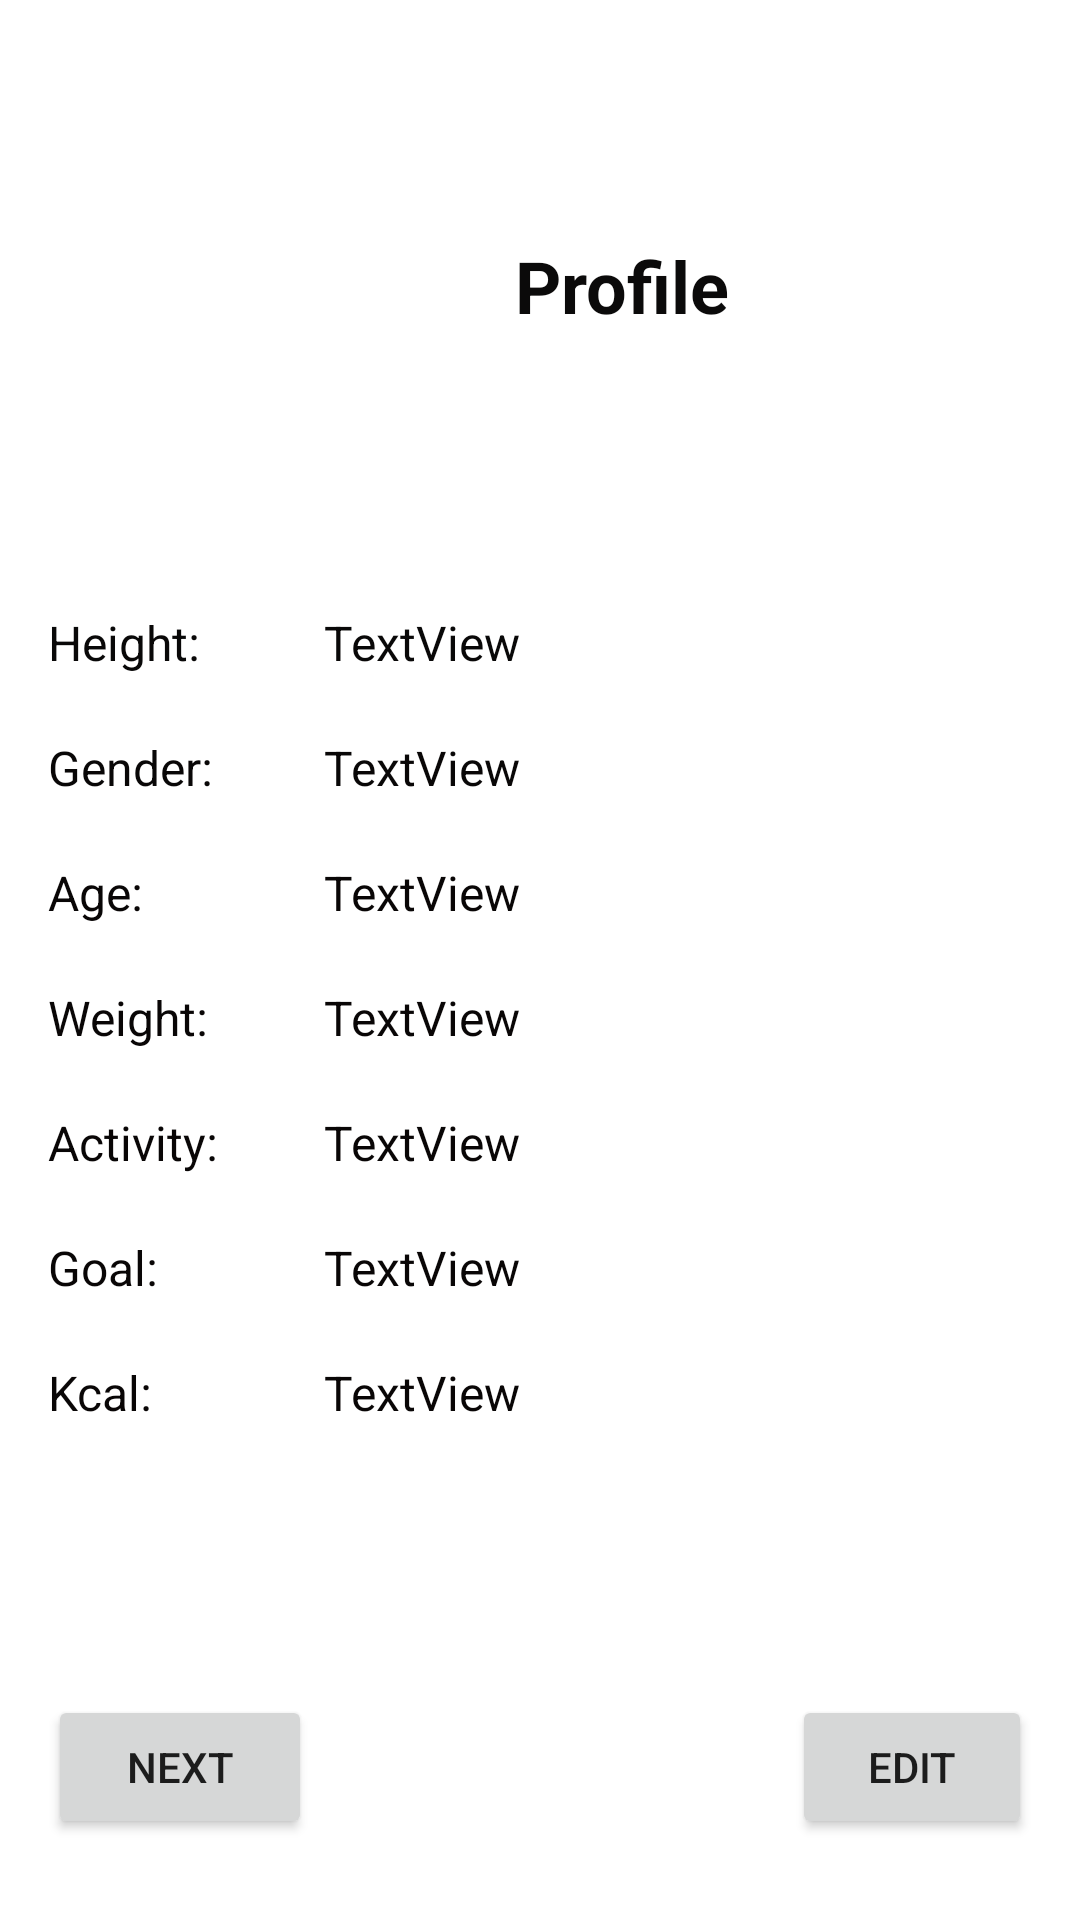

Android layout source for this screen:
<!-- AndroidManifest.xml: application theme Theme.MyTrackingApp -->
<!-- res/layout/activity_profile.xml -->
<?xml version="1.0" encoding="utf-8"?>
<LinearLayout xmlns:android="http://schemas.android.com/apk/res/android"
    xmlns:tools="http://schemas.android.com/tools"
    android:layout_width="match_parent"
    android:layout_height="match_parent"
    android:orientation="vertical"
    android:padding="16dp"
    tools:context=".ProfileActivity">

    <TextView
        android:id="@+id/textViewProfile"
        android:layout_width="156dp"
        android:layout_height="wrap_content"
        android:layout_marginStart="113dp"
        android:layout_marginTop="63dp"
        android:layout_marginBottom="72dp"
        android:text="Profile"
        android:textAlignment="center"
        android:textColor="#0B0A0A"
        android:textSize="24sp"
        android:textStyle="bold" />

    <LinearLayout
        android:layout_width="match_parent"
        android:layout_height="wrap_content"
        android:orientation="horizontal">

        <TextView
            android:id="@+id/tvHeight"
            android:layout_width="88dp"
            android:layout_height="wrap_content"
            android:text="Height:"
            android:textColor="#090808"
            android:textSize="16sp"
            android:layout_marginTop="20dp"
            android:layout_marginEnd="4dp"/>

        <TextView
            android:id="@+id/textViewHeight"
            android:layout_width="146dp"
            android:layout_height="wrap_content"
            android:text="TextView"
            android:textColor="#090808"
            android:textSize="16sp"
            android:layout_marginTop="20dp"/>
    </LinearLayout>

    <LinearLayout
        android:layout_width="match_parent"
        android:layout_height="wrap_content"
        android:orientation="horizontal">

        <TextView
            android:id="@+id/tvGender"
            android:layout_width="88dp"
            android:layout_height="wrap_content"
            android:text="Gender:"
            android:textColor="#090707"
            android:textSize="16sp"
            android:layout_marginTop="20dp"
            android:layout_marginEnd="4dp"/>

        <TextView
            android:id="@+id/textViewGender"
            android:layout_width="88dp"
            android:layout_height="match_parent"
            android:text="TextView"
            android:textColor="#090707"
            android:textSize="16sp"
            android:layout_marginTop="20dp"/>


    </LinearLayout>

    <LinearLayout
        android:layout_width="match_parent"
        android:layout_height="wrap_content"
        android:orientation="horizontal">

        <TextView
            android:id="@+id/tvAge"
            android:layout_width="88dp"
            android:layout_height="wrap_content"
            android:text="Age:"
            android:textColor="#090606"
            android:textSize="16sp"
            android:layout_marginTop="20dp"
            android:layout_marginEnd="4dp"/>

        <TextView
            android:id="@+id/textViewAge"
            android:layout_width="wrap_content"
            android:layout_height="wrap_content"
            android:text="TextView"
            android:textColor="#090606"
            android:textSize="16sp"
            android:layout_marginTop="20dp"/>


    </LinearLayout>

    <LinearLayout
        android:layout_width="match_parent"
        android:layout_height="wrap_content"
        android:orientation="horizontal">

        <TextView
            android:id="@+id/tvWeight"
            android:layout_width="88dp"
            android:layout_height="wrap_content"
            android:text="Weight:"
            android:textColor="#090606"
            android:textSize="16sp"
            android:layout_marginTop="20dp"
            android:layout_marginEnd="4dp"/>

        <TextView
            android:id="@+id/textViewWeight"
            android:layout_width="wrap_content"
            android:layout_height="wrap_content"
            android:text="TextView"
            android:textColor="#090606"
            android:textSize="16sp"
            android:layout_marginTop="20dp"/>


    </LinearLayout>

    <LinearLayout
        android:layout_width="match_parent"
        android:layout_height="wrap_content"
        android:orientation="horizontal">

        <TextView
            android:id="@+id/tvActivity"
            android:layout_width="88dp"
            android:layout_height="wrap_content"
            android:text="Activity:"
            android:textColor="#090606"
            android:textSize="16sp"
            android:layout_marginTop="20dp"
            android:layout_marginEnd="4dp"/>

        <TextView
            android:id="@+id/textViewActivity"
            android:layout_width="wrap_content"
            android:layout_height="wrap_content"
            android:text="TextView"
            android:textColor="#090606"
            android:textSize="16sp"
            android:layout_marginTop="20dp"/>


    </LinearLayout>

    <LinearLayout
        android:layout_width="match_parent"
        android:layout_height="wrap_content"
        android:orientation="horizontal">
        <TextView
            android:id="@+id/tvGoal"
            android:layout_width="88dp"
            android:layout_height="wrap_content"
            android:text="Goal:"
            android:textColor="#090606"
            android:textSize="16sp"
            android:layout_marginTop="20dp"
            android:layout_marginEnd="4dp"/>

        <TextView
            android:id="@+id/textViewGoal"
            android:layout_width="wrap_content"
            android:layout_height="wrap_content"
            android:text="TextView"
            android:textColor="#090606"
            android:textSize="16sp"
            android:layout_marginTop="20dp"/>


    </LinearLayout>

    <LinearLayout
        android:layout_width="match_parent"
        android:layout_height="wrap_content"
        android:orientation="horizontal">

        <TextView
            android:id="@+id/textViewKcal"
            android:layout_width="88dp"
            android:layout_height="wrap_content"
            android:layout_marginTop="20dp"
            android:layout_marginEnd="4dp"
            android:text="Kcal:"
            android:textColor="#090606"
            android:textSize="16sp"
           />

        <TextView
            android:id="@+id/tvKcal"
            android:layout_width="wrap_content"
            android:layout_height="wrap_content"
            android:layout_marginTop="20dp"
            android:text="TextView"
            android:textColor="#090606"
            android:textSize="16sp"/>


    </LinearLayout>

    <LinearLayout
        android:layout_width="match_parent"
        android:layout_height="wrap_content"
        android:orientation="horizontal">

        <Button
            android:id="@+id/btnNext"
            android:layout_width="wrap_content"
            android:layout_height="wrap_content"
            android:text="Next"
            android:layout_marginTop="90dp"/>

        <Button
            android:id="@+id/btnEdit"
            android:layout_width="wrap_content"
            android:layout_height="wrap_content"
            android:text="Edit"
            android:layout_marginTop="90dp"
            android:layout_marginLeft="160dp"/>


    </LinearLayout>

</LinearLayout>
<!-- resources referenced by this layout -->
<resources>
  <style name="Theme.MyTrackingApp" parent="Theme.MaterialComponents.DayNight.DarkActionBar">
          
          <item name="colorPrimary">@color/purple_500</item>
          <item name="colorPrimaryVariant">@color/purple_700</item>
          <item name="colorOnPrimary">@color/white</item>
          
          <item name="colorSecondary">@color/teal_200</item>
          <item name="colorSecondaryVariant">@color/teal_700</item>
          <item name="colorOnSecondary">@color/black</item>
          
          <item name="android:statusBarColor">?attr/colorPrimaryVariant</item>
          
      </style>
  <!-- not gathered from this repository: default colours our renderer supplied (Android Studio template values) -->
  <color name="purple_500">#FF6200EE</color>
  <color name="purple_700">#FF3700B3</color>
  <color name="teal_200">#FF03DAC5</color>
  <color name="teal_700">#FF018786</color>
  <color name="black">#FF000000</color>
  <color name="white">#FFFFFFFF</color>
</resources>
